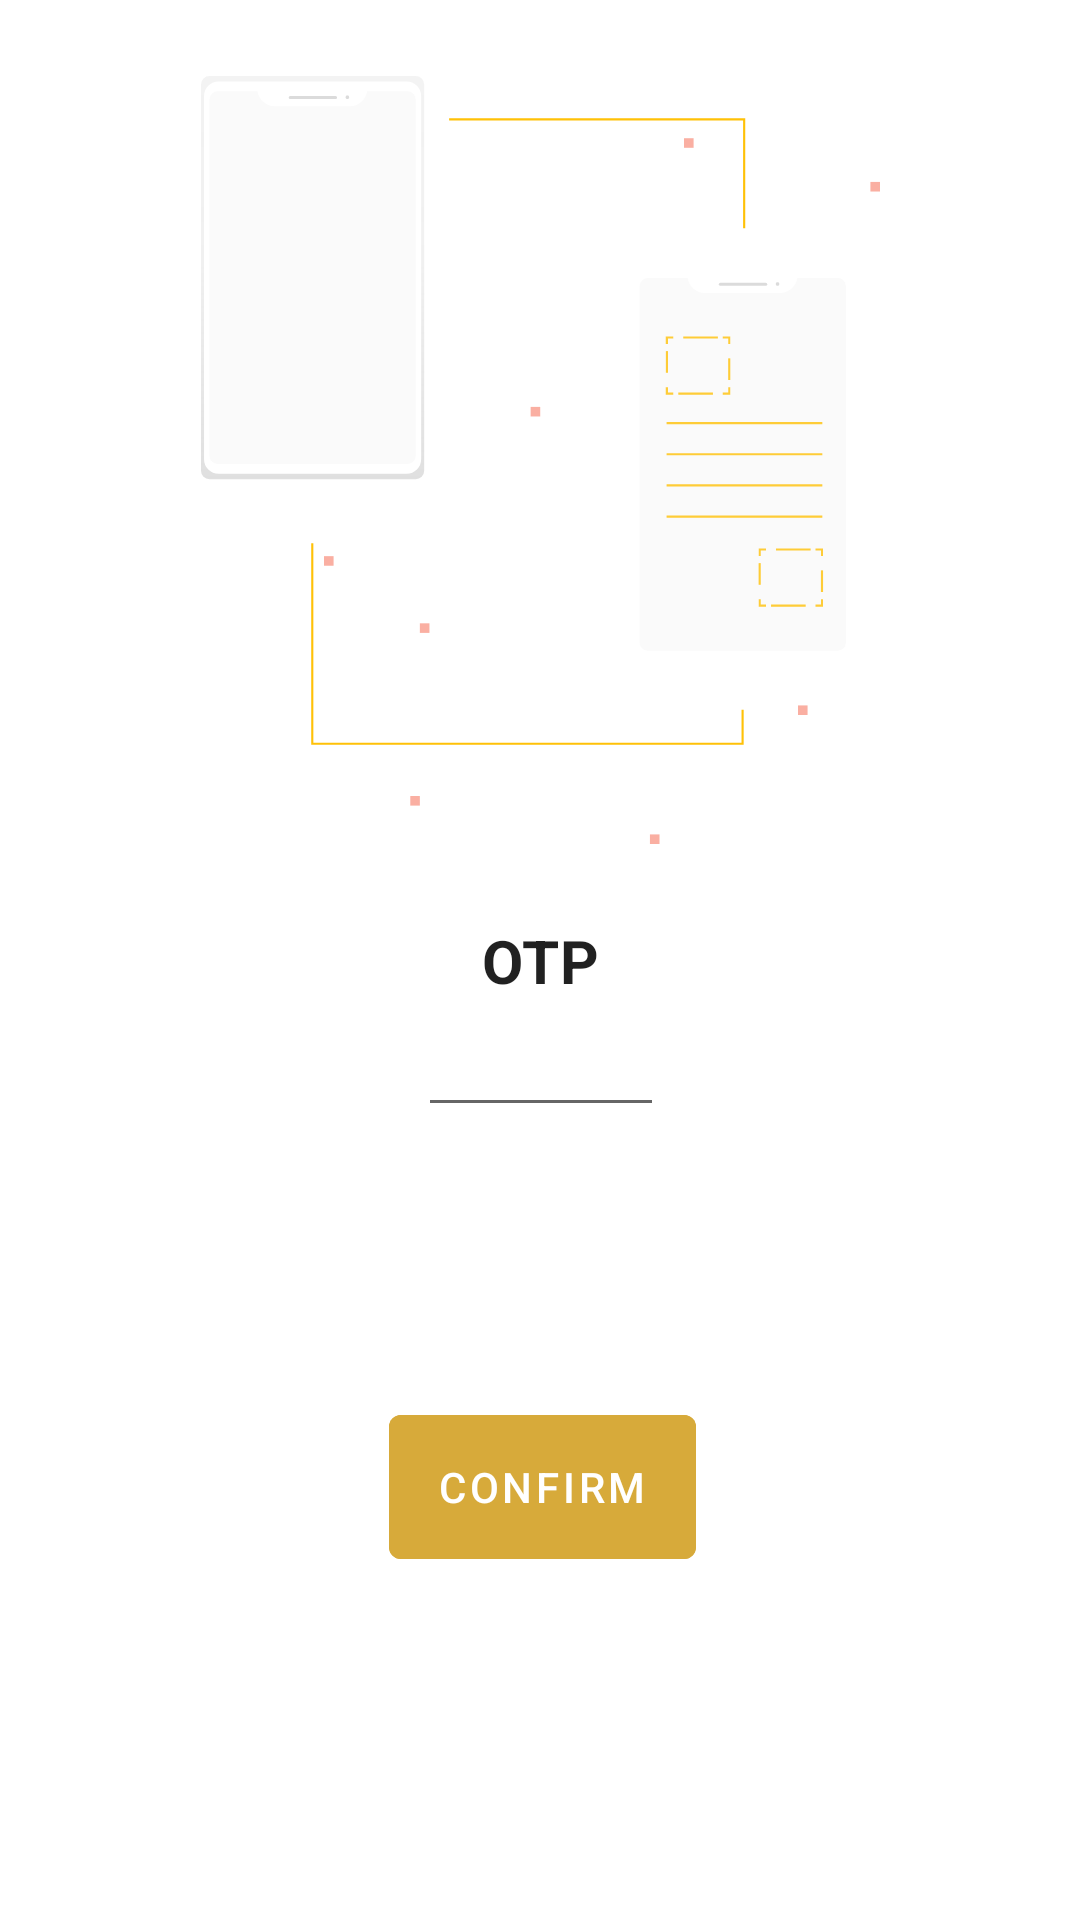

Layout XML and referenced resources for this Android screen:
<!-- AndroidManifest.xml: application theme AppTheme -->
<!-- res/layout/fragment_otp_verification.xml -->
<?xml version="1.0" encoding="utf-8"?>
<FrameLayout xmlns:android="http://schemas.android.com/apk/res/android"
    xmlns:app="http://schemas.android.com/apk/res-auto"
    xmlns:tools="http://schemas.android.com/tools"
    android:layout_width="match_parent"
    android:layout_height="match_parent"
    tools:context=".auth.OtpVerification">

    <androidx.constraintlayout.widget.ConstraintLayout
        android:layout_width="match_parent"
        android:layout_height="match_parent">


        <TextView
            style="@style/TextAppearance.MaterialComponents.Body2"
            android:id="@+id/textView3"
            android:layout_width="wrap_content"
            android:layout_height="wrap_content"
            android:text="@string/otp"
            android:textSize="@dimen/dimen_20_sp"
            android:textStyle="bold"
            app:layout_constraintBottom_toBottomOf="parent"
            app:layout_constraintEnd_toEndOf="parent"
            app:layout_constraintStart_toStartOf="parent"
            app:layout_constraintTop_toTopOf="parent" />

        <EditText
            android:id="@+id/enter_otp"
            android:layout_width="82dp"
            android:layout_height="42dp"
            android:ems="10"
            android:inputType="phone"
            android:paddingTop="10dp"
            android:textCursorDrawable="@drawable/cursor_color"
            android:shadowColor="@color/colorAccent"
            app:layout_constraintEnd_toEndOf="@+id/textView3"
            app:layout_constraintStart_toStartOf="@+id/textView3"
            app:layout_constraintTop_toBottomOf="@+id/textView3" />

        <com.google.android.material.button.MaterialButton
            android:id="@+id/confirm"
            style="@style/Widget.MaterialComponents.Button.UnelevatedButton"
            android:layout_width="wrap_content"
            android:layout_height="wrap_content"
            android:layout_marginTop="96dp"
            android:insetTop="0dp"
            android:insetBottom="0dp"
            android:text="Confirm"
            android:backgroundTint="@color/colorAccent"
            app:layout_constraintEnd_toEndOf="@+id/enter_otp"
            app:layout_constraintHorizontal_bias="0.49"
            app:layout_constraintStart_toStartOf="@+id/enter_otp"
            app:layout_constraintTop_toBottomOf="@+id/enter_otp" />

        <ImageView
            android:id="@+id/imageView3"
            android:layout_width="349dp"
            android:layout_height="256dp"
            android:src="@drawable/ic_otp"
            app:layout_constraintBottom_toTopOf="@+id/textView3"
            app:layout_constraintEnd_toEndOf="parent"
            app:layout_constraintStart_toStartOf="parent"
            app:layout_constraintTop_toTopOf="parent" />

    </androidx.constraintlayout.widget.ConstraintLayout>

</FrameLayout>
<!-- resources referenced by this layout -->
<resources>
  <color name="colorAccent">@color/ksp_yellow</color>
  <dimen name="dimen_20_sp">20sp</dimen>
  <!-- drawable ic_otp: vector/xml drawable (drawable, 9428 chars, omitted) -->
  <string name="otp">OTP</string>
  <style name="AppTheme" parent="Theme.MaterialComponents.Light.DarkActionBar">
          
          <item name="colorPrimary">@color/colorPrimary</item>
          <item name="colorPrimaryDark">@color/colorPrimaryDark</item>
          <item name="colorAccent">@color/colorAccent</item>
  
      </style>
  <color name="ksp_yellow">#D7AA3A</color>
  <color name="colorPrimary">@color/ksp_blue</color>
  <color name="colorPrimaryDark">@color/ksp_blue</color>
  <color name="ksp_blue">#1F0749</color>
</resources>
